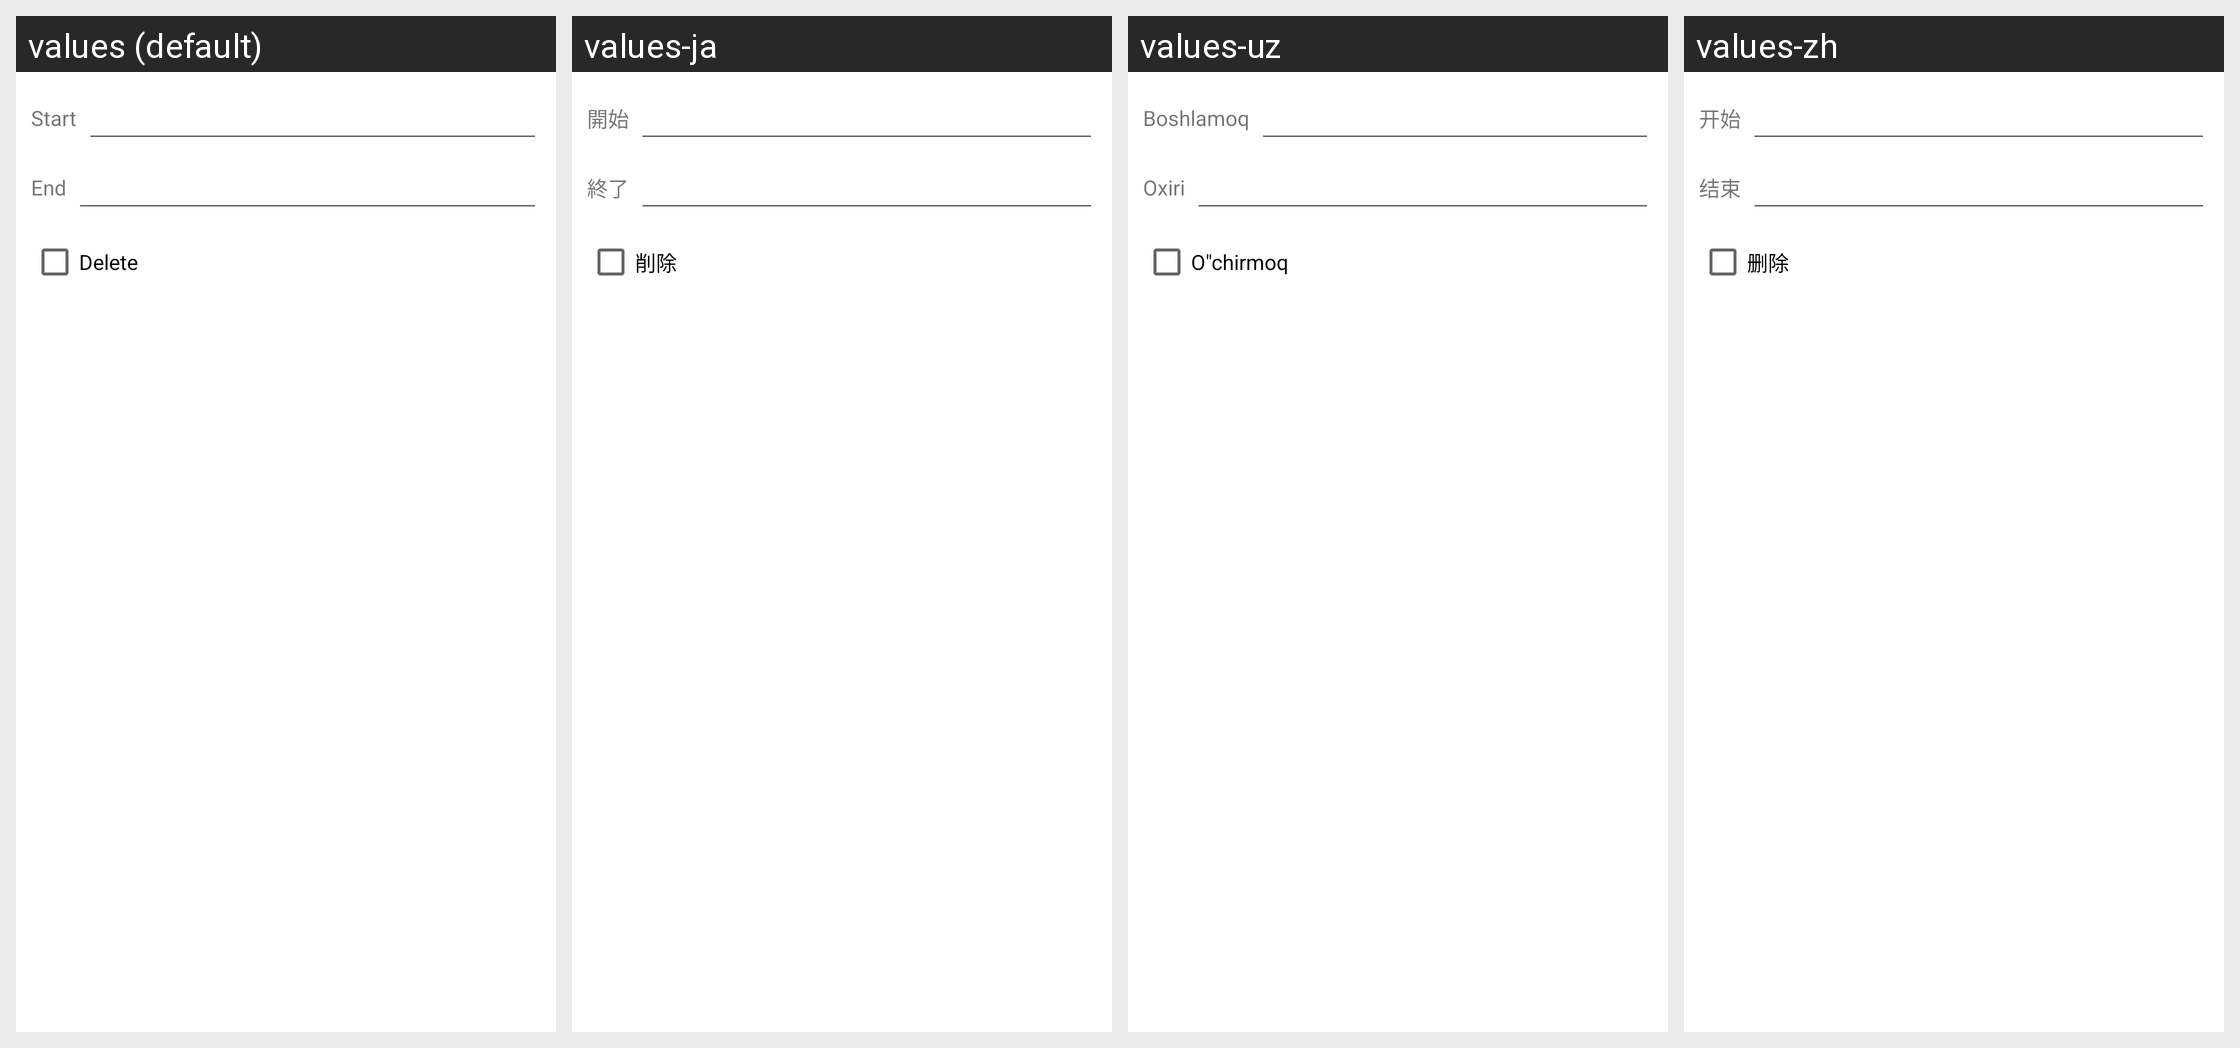

For this localized Android screen grid, give each drawn string resource with its value in every locale shown.
Android screen res/layout/select_rows.xml rendered under 4 locales, left to right: values (default), values-ja, values-uz, values-zh. Device: Nexus 5 (rendered at 1080×1920; each locale shown at half size, 540×960, under a caption strip naming it); theme Theme.MaterialComponents.DayNight.NoActionBar.
Other locales in the repository, not shown: values-ar, values-bg, values-cs, values-de, values-el, values-es, values-fa, values-fr, values-he, values-hu, values-in, values-it, values-iw, values-ko, values-lt, values-my, values-pl, values-pt, values-ro, values-ru, values-sq, values-tr, values-uk, values-vi.
Strings drawn on this screen, with the default value and each locale's value (text and hints the layout hard-codes, and strings that could not be matched under every locale, appear in the picture but are not listed):

start
  values: Start
  values-ja: 開始
  values-uz: Boshlamoq
  values-zh: 开始

end
  values: End
  values-ja: 終了
  values-uz: Oxiri
  values-zh: 结束

delete
  values: Delete
  values-ja: 削除
  values-uz: O"chirmoq
  values-zh: 删除
